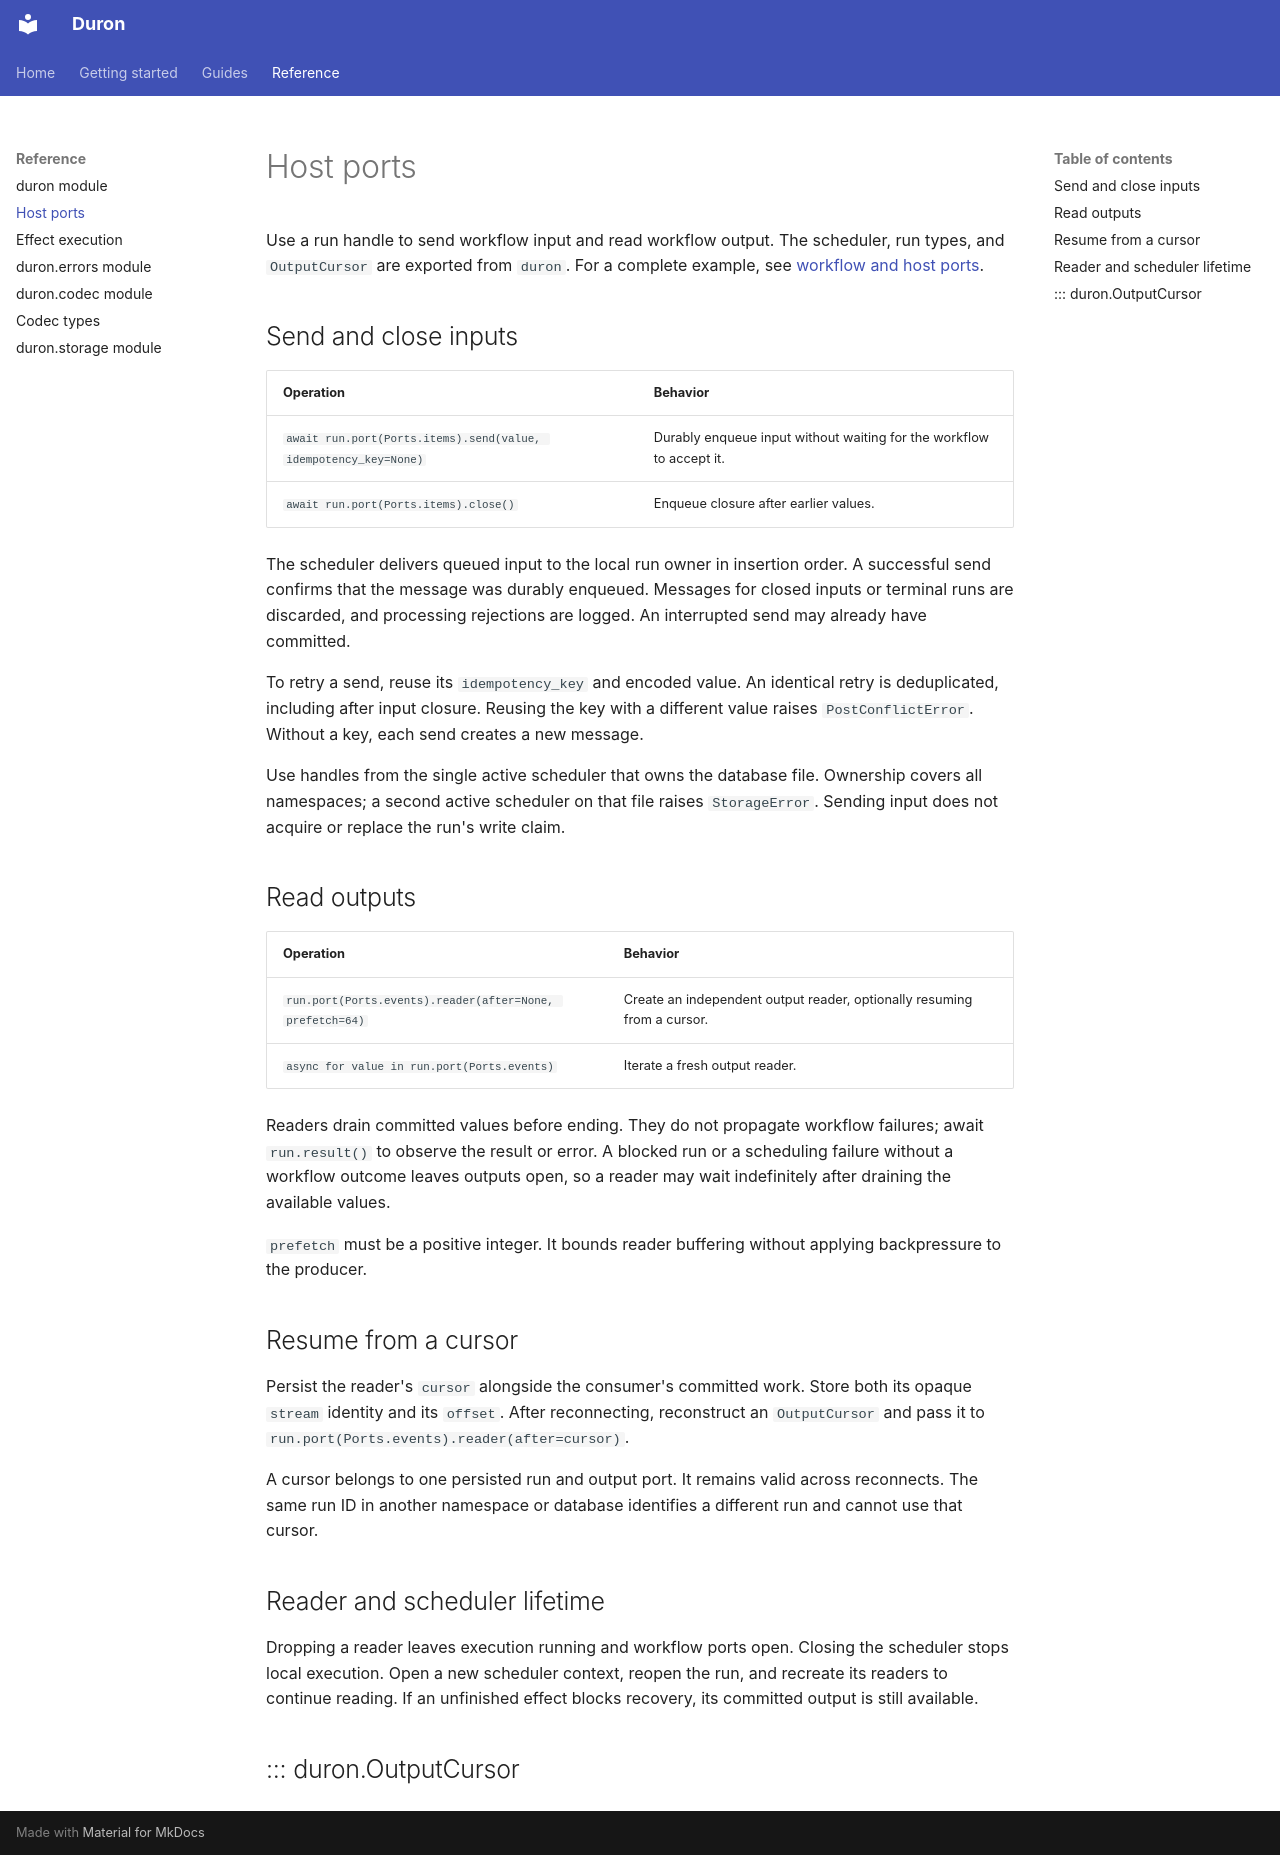

repository: brian14708/duron · page: reference/host/index.html · generator: mkdocs

# Host ports

Use a run handle to send workflow input and read workflow output. The scheduler,
run types, and `OutputCursor` are exported from `duron`. For a complete example,
see [workflow and host ports](../guides/host-ports.md).

## Send and close inputs

| Operation | Behavior |
| --- | --- |
| `await run.port(Ports.items).send(value, idempotency_key=None)` | Durably enqueue input without waiting for the workflow to accept it. |
| `await run.port(Ports.items).close()` | Enqueue closure after earlier values. |

The scheduler delivers queued input to the local run owner in insertion order.
A successful send confirms that the message was durably enqueued. Messages for
closed inputs or terminal runs are discarded, and processing rejections are
logged. An interrupted send may already have committed.

To retry a send, reuse its `idempotency_key` and encoded value. An identical
retry is deduplicated, including after input closure. Reusing the key with a
different value raises `PostConflictError`. Without a key, each send creates a
new message.

Use handles from the single active scheduler that owns the database file.
Ownership covers all namespaces; a second active scheduler on that file raises
`StorageError`. Sending input does not acquire or replace the run's write claim.

## Read outputs

| Operation | Behavior |
| --- | --- |
| `run.port(Ports.events).reader(after=None, prefetch=64)` | Create an independent output reader, optionally resuming from a cursor. |
| `async for value in run.port(Ports.events)` | Iterate a fresh output reader. |

Readers drain committed values before ending. They do not propagate workflow
failures; await `run.result()` to observe the result or error. A blocked run or a
scheduling failure without a workflow outcome leaves outputs open, so a reader
may wait indefinitely after draining the available values.

`prefetch` must be a positive integer. It bounds reader buffering without
applying backpressure to the producer.

## Resume from a cursor

Persist the reader's `cursor` alongside the consumer's committed work. Store both
its opaque `stream` identity and its `offset`. After reconnecting, reconstruct
an `OutputCursor` and pass it to `run.port(Ports.events).reader(after=cursor)`.

A cursor belongs to one persisted run and output port. It remains valid across
reconnects. The same run ID in another namespace or database identifies a
different run and cannot use that cursor.

## Reader and scheduler lifetime

Dropping a reader leaves execution running and workflow ports open. Closing
the scheduler stops local execution. Open a new scheduler context, reopen the
run, and recreate its readers to continue reading. If an unfinished effect
blocks recovery, its committed output is still available.

## ::: duron.OutputCursor
